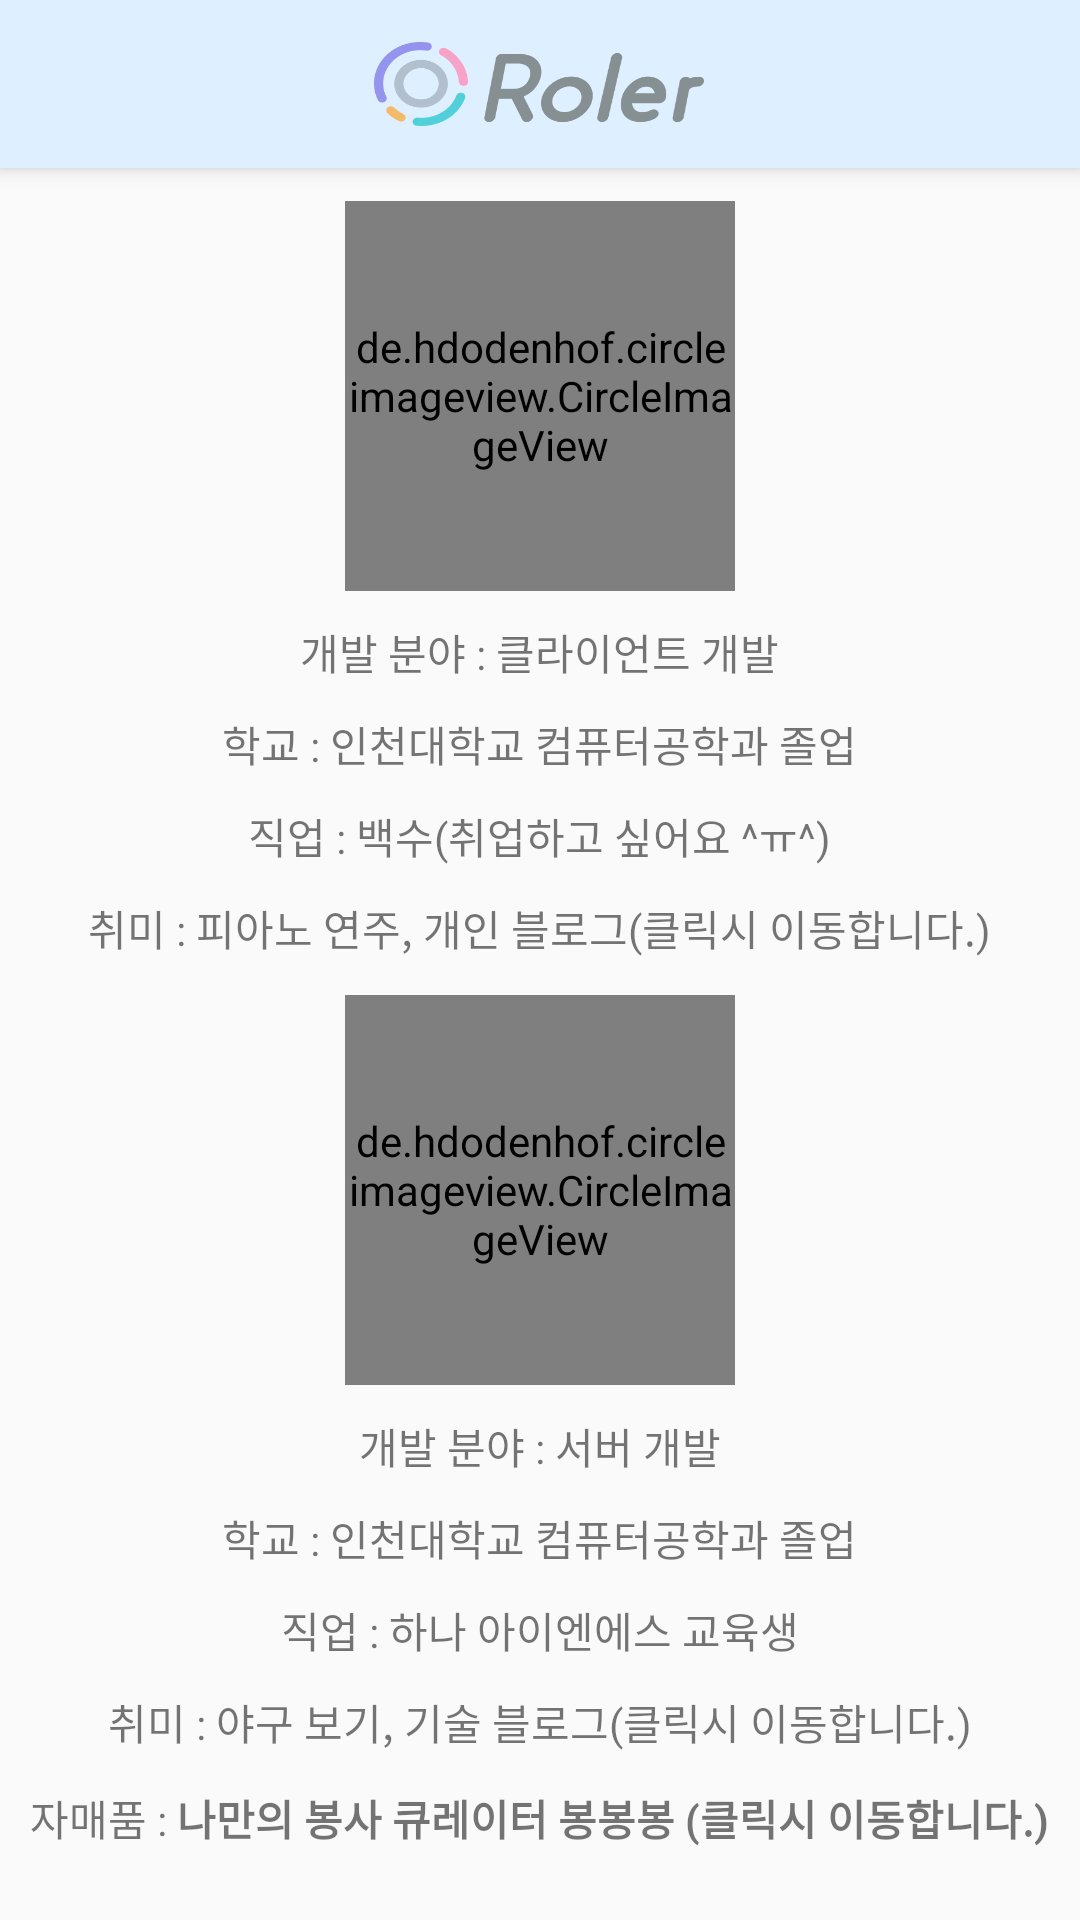

This screen was rendered from an Android layout file. Write that file and the resources it references.
<!-- AndroidManifest.xml: application theme NoAppBarTheme -->
<!-- res/layout/activity_profile.xml -->
<?xml version="1.0" encoding="utf-8"?>
<android.support.design.widget.CoordinatorLayout
    xmlns:android="http://schemas.android.com/apk/res/android"
    xmlns:app="http://schemas.android.com/apk/res-auto"
    xmlns:tools="http://schemas.android.com/tools"
    android:layout_width="match_parent"
    android:layout_height="match_parent"
    tools:context="com.buttering.roler.setting.ProfileActivity">


    <android.support.design.widget.AppBarLayout
        android:layout_width="match_parent"
        android:layout_height="wrap_content">

        <include
            android:id="@+id/custom_toolBar"
            layout="@layout/toolbar"/>

    </android.support.design.widget.AppBarLayout>

    
    <android.support.v4.widget.NestedScrollView
        android:layout_width="match_parent"
        android:layout_height="match_parent"
        android:fillViewport="true"
        app:layout_behavior="@string/appbar_scrolling_view_behavior">


        <LinearLayout
            android:weightSum="13"
            android:orientation="vertical"
            android:layout_width="match_parent"
            android:layout_height="match_parent">

            <LinearLayout
                android:gravity="center_vertical"
                android:orientation="vertical"
                android:layout_weight="6"
                android:layout_width="match_parent"
                android:layout_height="0dp">

                <LinearLayout
                    android:layout_marginTop="10dp"
                    android:gravity="center_horizontal"
                    android:layout_width="match_parent"
                    android:layout_height="wrap_content">

                    <de.hdodenhof.circleimageview.CircleImageView
                        android:src="@drawable/hs_pic"
                        android:layout_width="130dp"
                        android:layout_height="130dp"/>

                </LinearLayout>

                <LinearLayout
                    android:layout_marginTop="10dp"
                    android:layout_width="match_parent"
                    android:layout_height="wrap_content">

                    <LinearLayout
                        android:gravity="center_horizontal"
                        android:orientation="horizontal"
                        android:layout_width="match_parent"
                        android:layout_height="wrap_content">

                        <android.support.v7.widget.AppCompatTextView
                            android:text="@string/develop_position_title"
                            android:layout_width="wrap_content"
                            android:layout_height="wrap_content"/>

                        <android.support.v7.widget.AppCompatTextView
                            android:text="@string/hyunsung_develop_position_contents"
                            android:layout_width="wrap_content"
                            android:layout_height="wrap_content"/>

                    </LinearLayout>


                </LinearLayout>


                <LinearLayout
                    android:layout_marginTop="10dp"
                    android:gravity="center_horizontal"
                    android:layout_width="match_parent"
                    android:layout_height="wrap_content">

                    <android.support.v7.widget.AppCompatTextView
                        android:text="@string/university_title"
                        android:layout_width="wrap_content"
                        android:layout_height="wrap_content"/>


                    <android.support.v7.widget.AppCompatTextView
                        android:text="@string/university"
                        android:layout_width="wrap_content"
                        android:layout_height="wrap_content"/>

                </LinearLayout>



                <LinearLayout
                    android:layout_marginTop="10dp"
                    android:gravity="center_horizontal"
                    android:layout_width="match_parent"
                    android:layout_height="wrap_content">

                    <android.support.v7.widget.AppCompatTextView
                        android:text="@string/job_title"
                        android:layout_width="wrap_content"
                        android:layout_height="wrap_content"/>


                    <android.support.v7.widget.AppCompatTextView
                        android:text="@string/hs_job_content"
                        android:layout_width="wrap_content"
                        android:layout_height="wrap_content"/>

                </LinearLayout>


                <LinearLayout
                    android:layout_marginTop="10dp"
                    android:gravity="center_horizontal"
                    android:layout_width="match_parent"
                    android:layout_height="wrap_content">

                    <android.support.v7.widget.AppCompatTextView
                        android:text="@string/hobby_title"
                        android:layout_width="wrap_content"
                        android:layout_height="wrap_content"/>


                    <android.support.v7.widget.AppCompatTextView
                        android:id="@+id/activity_profile_hs_blog_tv"
                        android:text="@string/hs_hobby_content"
                        android:layout_width="wrap_content"
                        android:layout_height="wrap_content"/>

                </LinearLayout>


            </LinearLayout>

            

            <LinearLayout
                android:gravity="center_vertical"
                android:orientation="vertical"
                android:layout_weight="6"
                android:layout_width="match_parent"
                android:layout_height="0dp">

                <LinearLayout
                    android:layout_marginTop="10dp"
                    android:gravity="center_horizontal"
                    android:layout_width="match_parent"
                    android:layout_height="wrap_content">

                    <de.hdodenhof.circleimageview.CircleImageView
                        android:src="@drawable/sb_pic"
                        android:layout_width="130dp"
                        android:layout_height="130dp"/>

                </LinearLayout>

                <LinearLayout
                    android:layout_marginTop="10dp"
                    android:layout_width="match_parent"
                    android:layout_height="wrap_content">

                    <LinearLayout
                        android:gravity="center_horizontal"
                        android:orientation="horizontal"
                        android:layout_width="match_parent"
                        android:layout_height="wrap_content">

                        <android.support.v7.widget.AppCompatTextView
                            android:text="@string/develop_position_title"
                            android:layout_width="wrap_content"
                            android:layout_height="wrap_content"/>

                        <android.support.v7.widget.AppCompatTextView
                            android:text="@string/sangbeen_develop_position_contents"
                            android:layout_width="wrap_content"
                            android:layout_height="wrap_content"/>

                    </LinearLayout>


                </LinearLayout>


                <LinearLayout
                    android:layout_marginTop="10dp"
                    android:gravity="center_horizontal"
                    android:layout_width="match_parent"
                    android:layout_height="wrap_content">

                    <android.support.v7.widget.AppCompatTextView
                        android:text="@string/university_title"
                        android:layout_width="wrap_content"
                        android:layout_height="wrap_content"/>


                    <android.support.v7.widget.AppCompatTextView
                        android:text="@string/university"
                        android:layout_width="wrap_content"
                        android:layout_height="wrap_content"/>

                </LinearLayout>



                <LinearLayout
                    android:layout_marginTop="10dp"
                    android:gravity="center_horizontal"
                    android:layout_width="match_parent"
                    android:layout_height="wrap_content">

                    <android.support.v7.widget.AppCompatTextView
                        android:text="@string/job_title"
                        android:layout_width="wrap_content"
                        android:layout_height="wrap_content"/>


                    <android.support.v7.widget.AppCompatTextView
                        android:text="@string/sb_job_content"
                        android:layout_width="wrap_content"
                        android:layout_height="wrap_content"/>

                </LinearLayout>


                <LinearLayout
                    android:layout_marginTop="10dp"
                    android:gravity="center_horizontal"
                    android:layout_width="match_parent"
                    android:layout_height="wrap_content">

                    <android.support.v7.widget.AppCompatTextView
                        android:text="@string/hobby_title"
                        android:layout_width="wrap_content"
                        android:layout_height="wrap_content"/>


                    <android.support.v7.widget.AppCompatTextView
                        android:text="@string/sb_hobby_content"
                        android:layout_width="wrap_content"
                        android:layout_height="wrap_content"/>

                </LinearLayout>

            </LinearLayout>

            <LinearLayout
                android:layout_marginTop="10dp"
                android:gravity="center_horizontal"
                android:layout_weight="1"
                android:layout_width="match_parent"
                android:layout_height="0dp">

                <android.support.v7.widget.AppCompatTextView
                    android:text="@string/vocketlist_title"
                    android:layout_width="wrap_content"
                    android:layout_height="wrap_content"/>


                <android.support.v7.widget.AppCompatTextView
                    android:id="@+id/activity_profile_bong_tv"
                    android:textStyle="bold"
                    android:text="@string/vocketlist_contents"
                    android:layout_width="wrap_content"
                    android:layout_height="wrap_content"/>

            </LinearLayout>



        </LinearLayout>
    </android.support.v4.widget.NestedScrollView>

</android.support.design.widget.CoordinatorLayout>
<!-- res/layout/toolbar.xml (included above) -->
<android.support.v7.widget.Toolbar
    xmlns:android="http://schemas.android.com/apk/res/android"
    xmlns:app="http://schemas.android.com/apk/res-auto"
    android:id="@+id/toolbar"
    android:layout_width="match_parent"
    android:layout_height="wrap_content"
    android:background="#deefff"
    android:focusableInTouchMode="true"
    android:minHeight="?attr/actionBarSize"
    app:contentInsetEnd="16dp"
    android:elevation="0dp"
    android:theme="@style/AppTheme"
    android:nestedScrollingEnabled="false">


    <LinearLayout
        android:gravity="center_vertical"
        android:weightSum="10"
        android:orientation="horizontal"
        android:layout_width="match_parent"
        android:layout_height="wrap_content">

        <LinearLayout
            android:layout_weight="1"
            android:layout_width="0dp"
            android:layout_height="wrap_content">

            <ImageView
                android:gravity="left"
                android:id="@+id/toolBar_image"
                android:layout_width="wrap_content"
                android:layout_height="wrap_content" />

        </LinearLayout>

        <LinearLayout
            android:layout_weight="2"
            android:layout_width="0dp"
            android:layout_height="wrap_content">

            <TextView
                android:textStyle="bold"
                android:textColor="@color/soft_grey"
                android:textSize="13sp"
                android:id="@+id/toolbar_title"
                android:layout_width="wrap_content"
                android:layout_height="match_parent" />

        </LinearLayout>

        <LinearLayout
            android:gravity="center_horizontal"
            android:layout_weight="4"
            android:layout_width="0dp"
            android:layout_height="wrap_content">

            <android.support.v7.widget.AppCompatImageView
                android:background="@drawable/img_logo_3"
                android:layout_width="110dp"
                android:layout_height="28dp"/>

        </LinearLayout>

        <LinearLayout
            android:gravity="right"
            android:layout_weight="2"
            android:layout_width="0dp"
            android:layout_height="wrap_content">

            <ImageView
                android:id="@+id/custom_toolbar_right_iv"
                android:layout_width="wrap_content"
                android:layout_height="match_parent"/>


        </LinearLayout>

        <LinearLayout
            android:gravity="right"
            android:layout_weight="1"
            android:layout_width="0dp"
            android:layout_height="wrap_content">

            <ImageView
                android:id="@+id/custom_toolbar_right_iv2"
                android:layout_width="wrap_content"
                android:layout_height="match_parent"/>


        </LinearLayout>

    </LinearLayout>


</android.support.v7.widget.Toolbar>
<!-- resources referenced by this layout -->
<resources>
  <color name="soft_grey">#508b999b</color>
  <!-- drawable hs_pic: png bitmap (drawable-hdpi, 158851 bytes) -->
  <!-- drawable img_logo_3: png bitmap (drawable-xxhdpi, 17592 bytes) -->
  <!-- drawable sb_pic: png bitmap (drawable-hdpi, 47788 bytes) -->
  <string name="develop_position_title">개발 분야 :\u0020</string>
  <string name="hobby_title">취미 :\u0020</string>
  <string name="hs_hobby_content">피아노 연주, 개인 블로그(클릭시 이동합니다.)</string>
  <string name="hs_job_content">백수(취업하고 싶어요 ^ㅠ^)</string>
  <string name="hyunsung_develop_position_contents">클라이언트 개발</string>
  <string name="job_title">직업 :\u0020</string>
  <string name="sangbeen_develop_position_contents">서버 개발</string>
  <string name="sb_hobby_content">야구 보기, 기술 블로그(클릭시 이동합니다.)</string>
  <string name="sb_job_content">하나 아이엔에스 교육생</string>
  <string name="university">인천대학교 컴퓨터공학과 졸업</string>
  <string name="university_title">학교 :\u0020</string>
  <string name="vocketlist_contents">나만의 봉사 큐레이터 봉봉봉 (클릭시 이동합니다.)</string>
  <string name="vocketlist_title">자매품 :\u0020</string>
  <style name="AppTheme" parent="Theme.AppCompat.Light">
          <item name="colorPrimary">#ceb8e3f2</item>
          <item name="colorPrimaryDark">#6495ed</item>
          <item name="android:windowContentOverlay">@null</item>
          <item name="android:textColorPrimary">@color/mdtp_transparent_black</item>
          <item name="actionMenuTextColor">@color/mdtp_transparent_black</item>
          <item name="popupTheme">@style/ThemeOverlay.AppCompat.Light</item>
          <item name="colorControlActivated">@color/mdtp_button_color</item>
          <item name="colorAccent">@color/colorAccent</item>
      </style>
  <style name="NoAppBarTheme" parent="Theme.AppCompat.Light.NoActionBar">
          <item name="android:statusBarColor" tools:targetApi="lollipop">#6495ed</item>
          <item name="colorPrimary">#f0ffff</item>
          <item name="colorPrimaryDark">#6495ed</item>
          <item name="android:windowContentOverlay">@null</item>
          <item name="android:textColorPrimary">@color/mdtp_transparent_black</item>
          <item name="actionMenuTextColor">@color/mdtp_transparent_black</item>
          <item name="popupTheme">@style/ThemeOverlay.AppCompat.Light</item>
          <item name="colorControlActivated">@color/point_5FA9D0</item>
          <item name="colorAccent">@color/colorAccent</item>
      </style>
  <color name="colorAccent">#FF4081</color>
  <color name="point_5FA9D0">#FF5FA9D0</color>
</resources>
